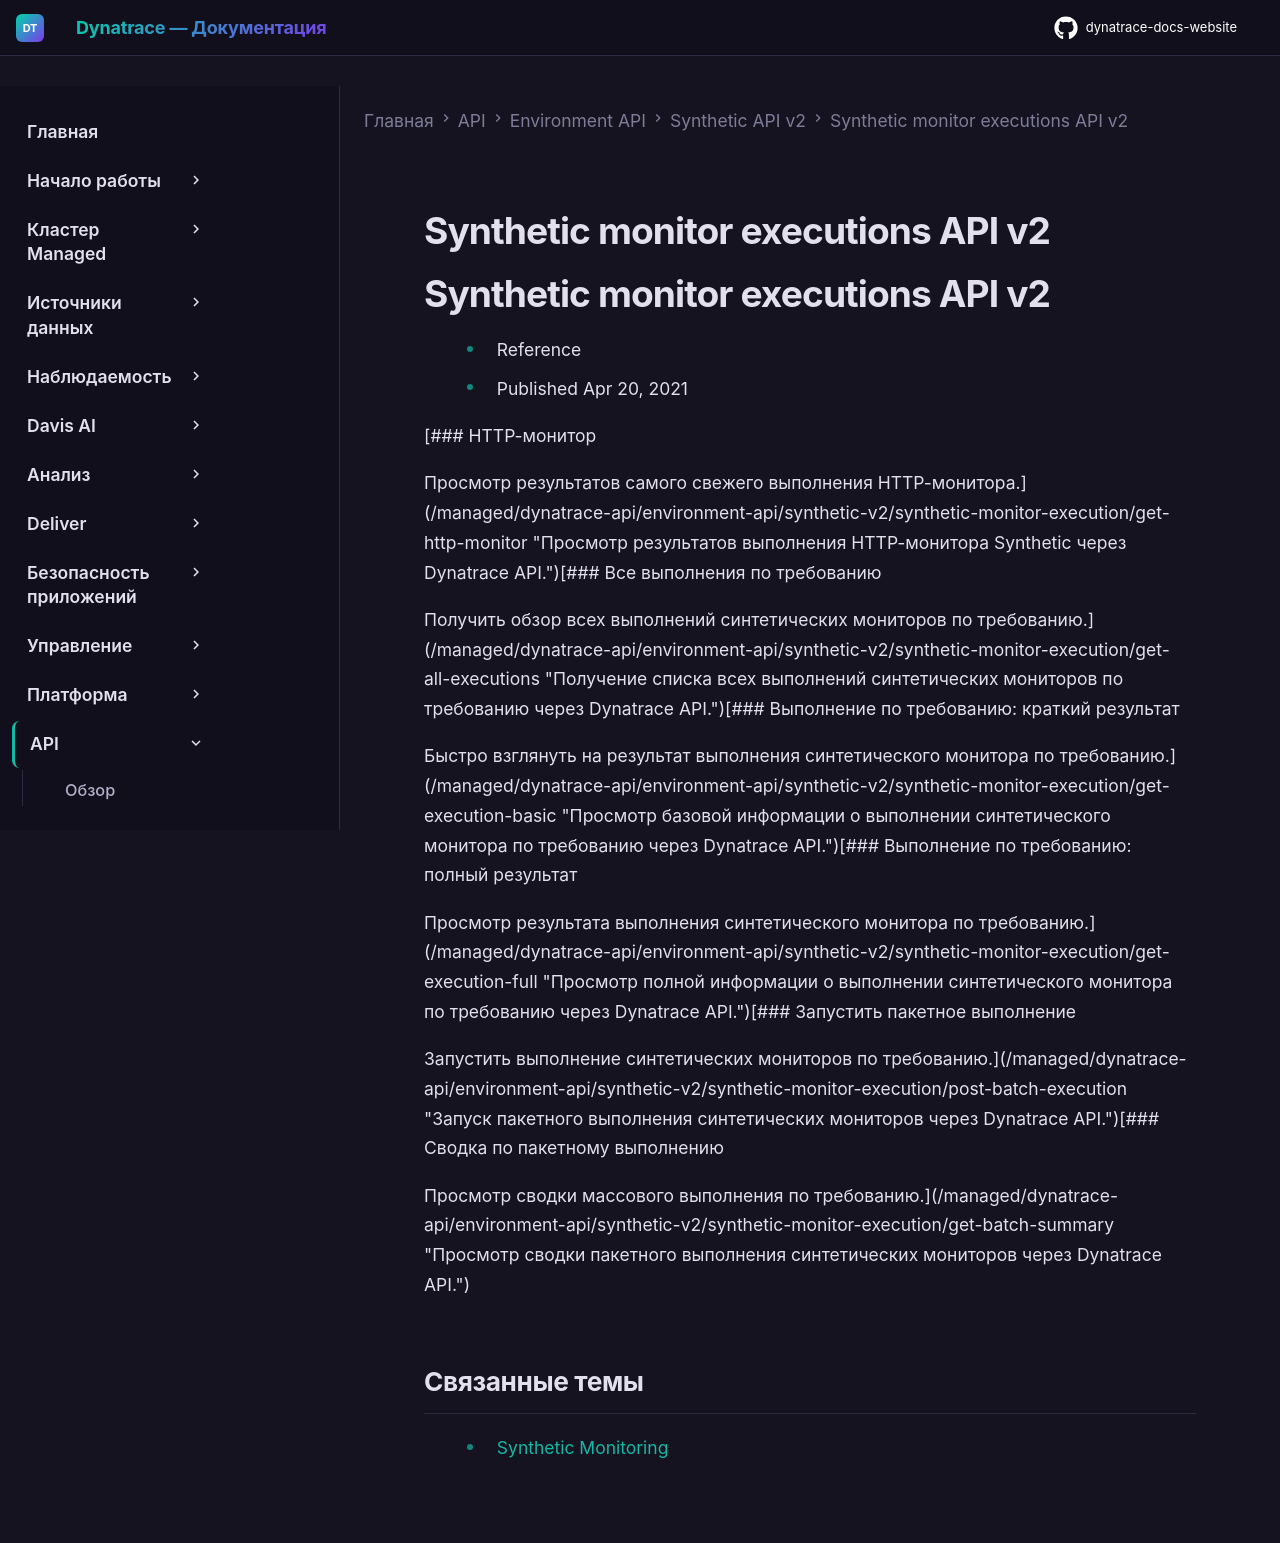

repository: Yerkebulan-Ardabayev/dynatrace-docs-website · page: managed-ru/dynatrace-api/environment-api/synthetic-v2/synthetic-monitor-execution/index.html · generator: mkdocs

---
title: Synthetic monitor executions API v2
source: https://docs.dynatrace.com/managed/dynatrace-api/environment-api/synthetic-v2/synthetic-monitor-execution
scraped: 2026-05-12T11:12:27.465704
---

# Synthetic monitor executions API v2

# Synthetic monitor executions API v2

* Reference
* Published Apr 20, 2021

[### HTTP-монитор

Просмотр результатов самого свежего выполнения HTTP-монитора.](/managed/dynatrace-api/environment-api/synthetic-v2/synthetic-monitor-execution/get-http-monitor "Просмотр результатов выполнения HTTP-монитора Synthetic через Dynatrace API.")[### Все выполнения по требованию

Получить обзор всех выполнений синтетических мониторов по требованию.](/managed/dynatrace-api/environment-api/synthetic-v2/synthetic-monitor-execution/get-all-executions "Получение списка всех выполнений синтетических мониторов по требованию через Dynatrace API.")[### Выполнение по требованию: краткий результат

Быстро взглянуть на результат выполнения синтетического монитора по требованию.](/managed/dynatrace-api/environment-api/synthetic-v2/synthetic-monitor-execution/get-execution-basic "Просмотр базовой информации о выполнении синтетического монитора по требованию через Dynatrace API.")[### Выполнение по требованию: полный результат

Просмотр результата выполнения синтетического монитора по требованию.](/managed/dynatrace-api/environment-api/synthetic-v2/synthetic-monitor-execution/get-execution-full "Просмотр полной информации о выполнении синтетического монитора по требованию через Dynatrace API.")[### Запустить пакетное выполнение

Запустить выполнение синтетических мониторов по требованию.](/managed/dynatrace-api/environment-api/synthetic-v2/synthetic-monitor-execution/post-batch-execution "Запуск пакетного выполнения синтетических мониторов через Dynatrace API.")[### Сводка по пакетному выполнению

Просмотр сводки массового выполнения по требованию.](/managed/dynatrace-api/environment-api/synthetic-v2/synthetic-monitor-execution/get-batch-summary "Просмотр сводки пакетного выполнения синтетических мониторов через Dynatrace API.")

## Связанные темы

* [Synthetic Monitoring](/managed/observe/digital-experience/synthetic-monitoring "Узнайте о Synthetic Monitoring и о том, как создать браузерный монитор одного URL, браузерный clickpath или HTTP-монитор.")
